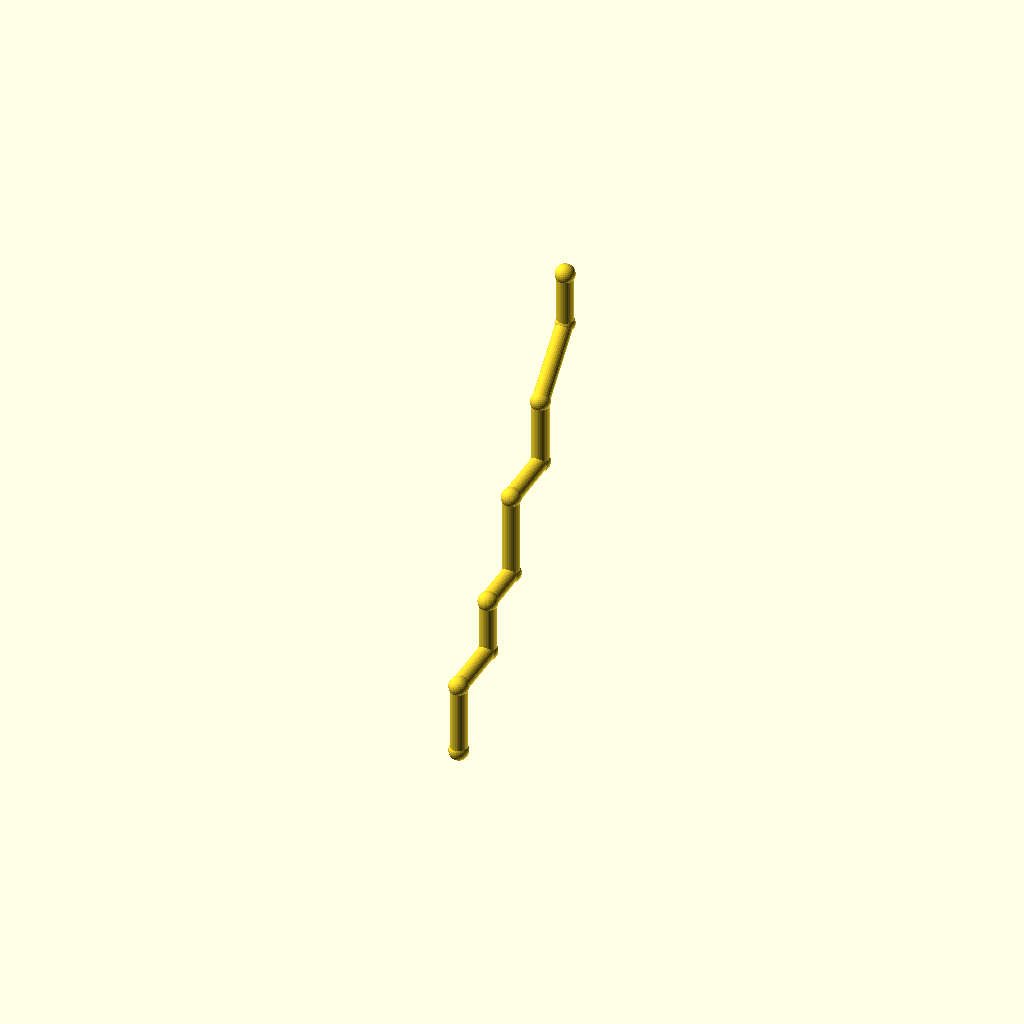
Cell 1 — every parameter at its default value.
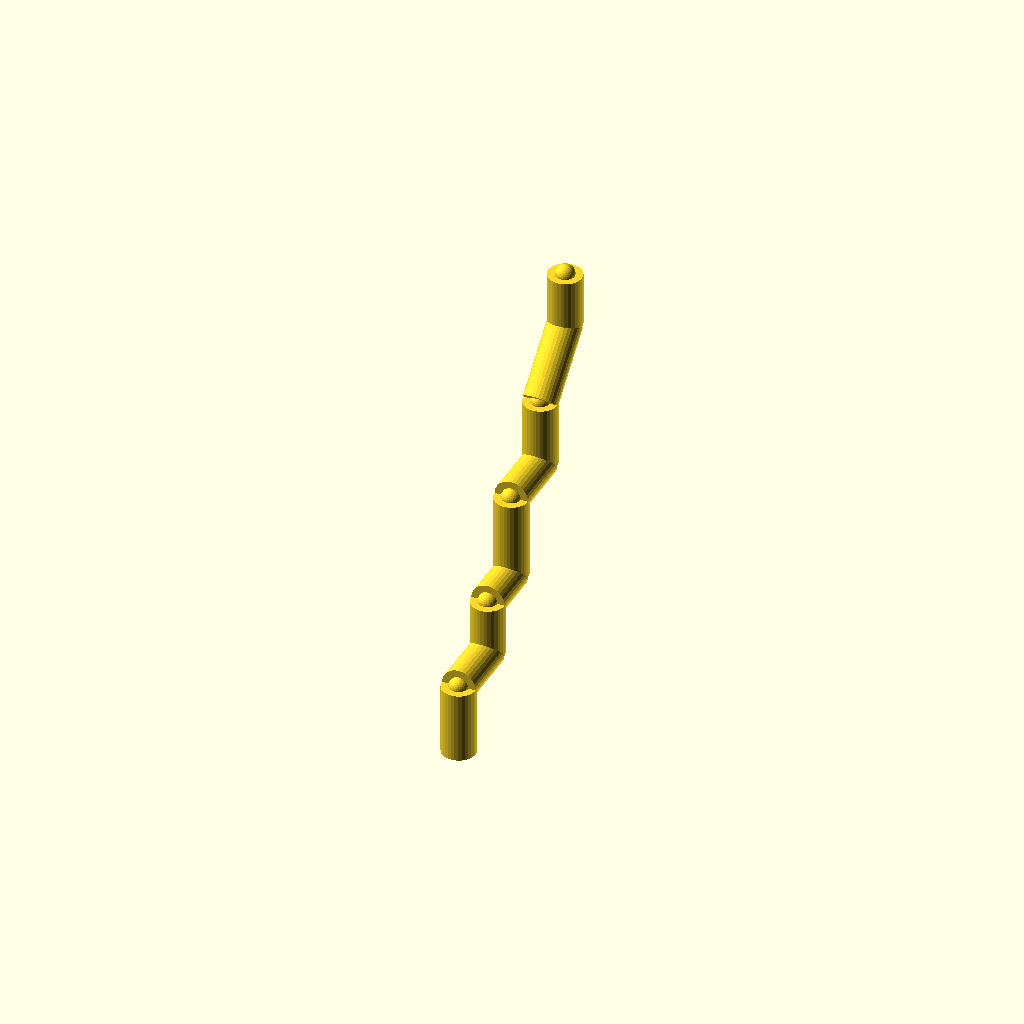
Cell 2 — pipe_r set to 8, the other parameters unchanged.
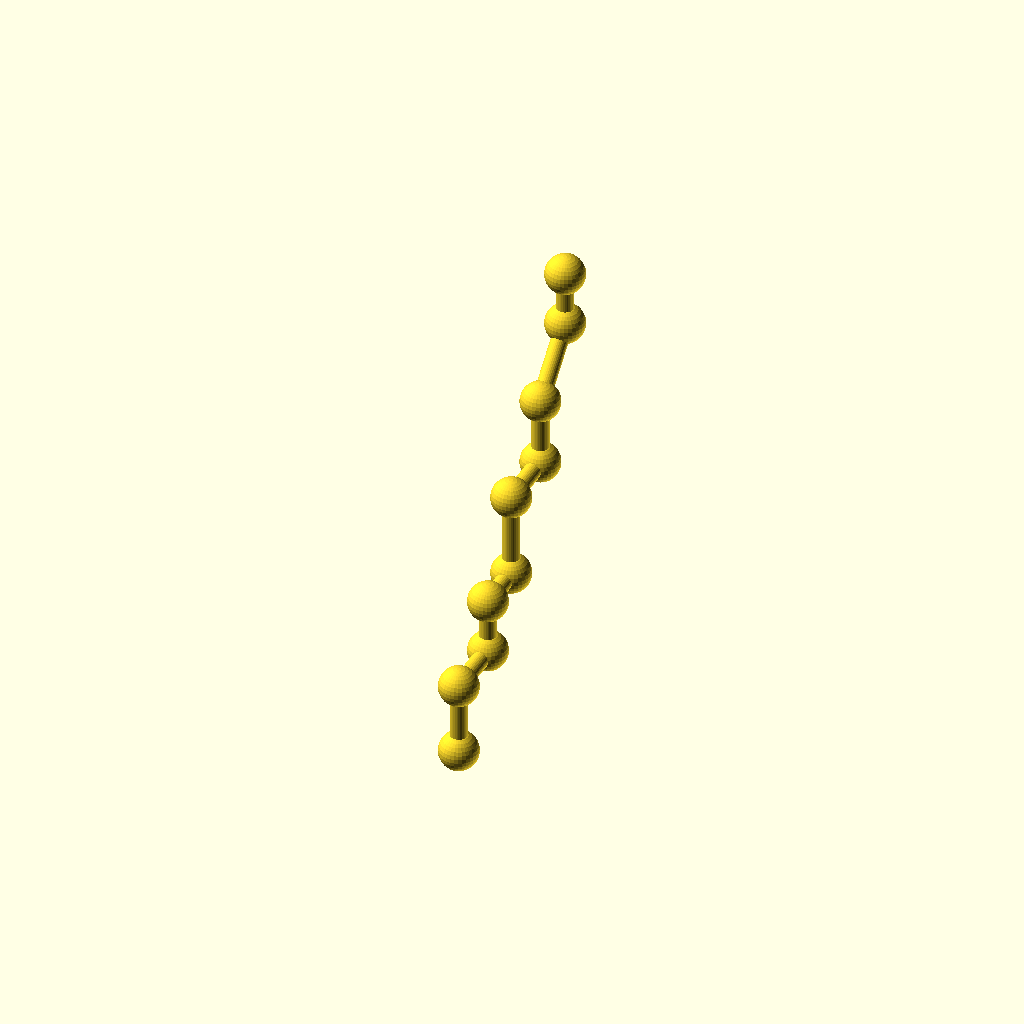
Cell 3 — collar_r set to 9.2, the other parameters unchanged.
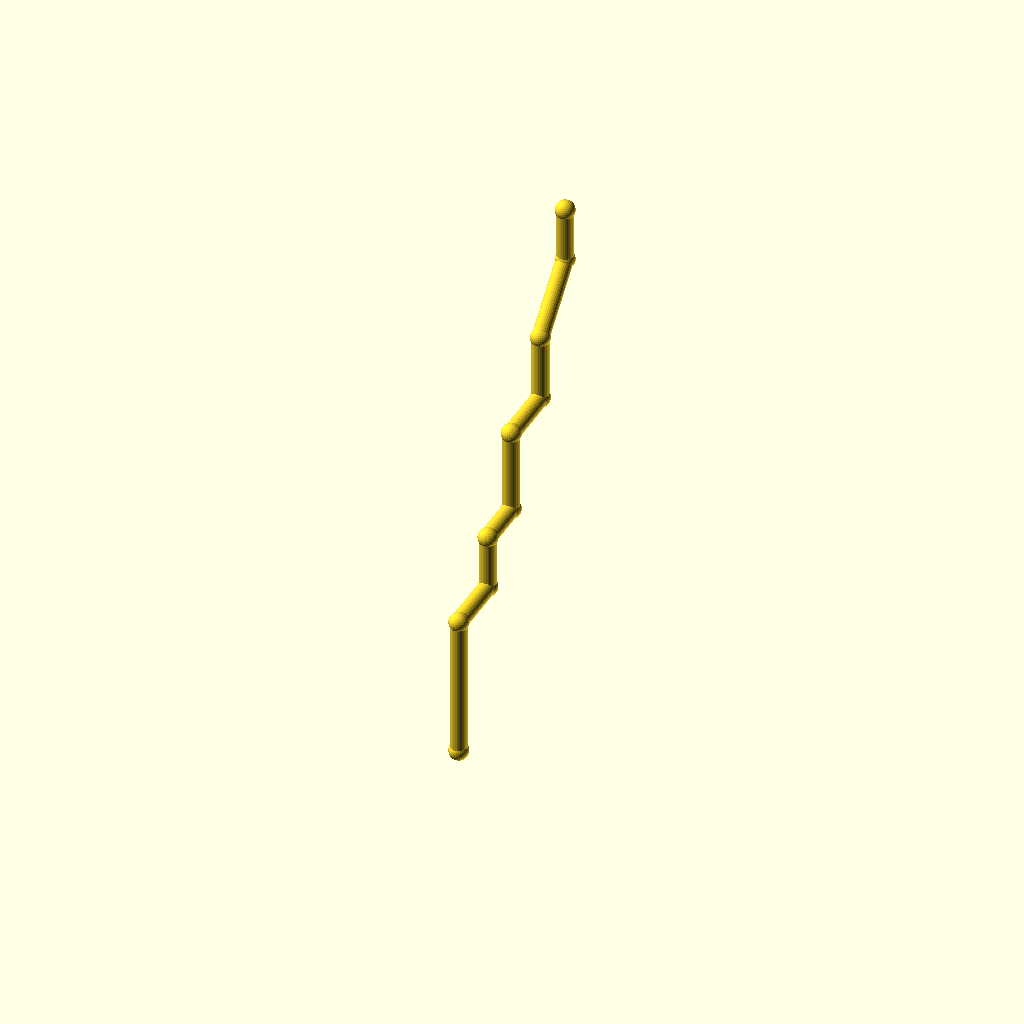
Cell 4: leg_1 = 68 (everything else at default).
All cells are drawn from one camera (rotation 55°, 0°, 25°, orthographic, colour scheme Cornfield), so only the parameter changes between them.
OpenSCAD source file optional_data/data/wire2/piperoutes/scene_0238.scad:
$fn = 32;

// ----------------------------------------------------------------------
// Pipe route
// ----------------------------------------------------------------------

// --- parameters (mm) ---
pipe_r = 4;               // pipe radius
collar_r = 4.6;           // joint collar radius
turn_90 = 90;             // right-angle elbow, degrees
turn_45 = 45;             // diagonal elbow angle, degrees
leg_1 = 34;               // length of pipe segment 1
leg_2 = 30;               // length of pipe segment 2
leg_3 = 26;               // length of pipe segment 3
leg_4 = 24;               // length of pipe segment 4
leg_5 = 40;               // length of pipe segment 5
leg_6 = 30;               // length of pipe segment 6
leg_7 = 32;               // length of pipe segment 7
leg_8 = 36;               // length of pipe segment 8
leg_9 = 26;               // length of pipe segment 9
segments = 9;             // number of straight pipe segments

bbox_x = (0) - (0) + 2 * collar_r;  // overall X, joints included
bbox_y = (leg_2 + leg_4 + leg_6 + leg_8 / sqrt(2)) - (0) + 2 * collar_r;  // overall Y, joints included
bbox_z = (leg_1 + leg_3 + leg_5 + leg_7 + leg_8 / sqrt(2) + leg_9) - (0) + 2 * collar_r;  // overall Z, joints included
pipe_d = 2 * pipe_r;  // pipe outer diameter
collar_d = 2 * collar_r;  // collar diameter
p0 = [0, 0, 0];
p1 = p0 + [0, 0, 1] * leg_1;
p2 = p1 + [0, 1, 0] * leg_2;
p3 = p2 + [0, 0, 1] * leg_3;
p4 = p3 + [0, 1, 0] * leg_4;
p5 = p4 + [0, 0, 1] * leg_5;
p6 = p5 + [0, 1, 0] * leg_6;
p7 = p6 + [0, 0, 1] * leg_7;
p8 = p7 + [0, 1 / sqrt(2), 1 / sqrt(2)] * leg_8;
p9 = p8 + [0, 0, 1] * leg_9;
nodes = [p0, p1, p2, p3, p4, p5, p6, p7, p8, p9];

module member(a, b, r) {
  /* round stock from joint a to joint b, ends buried in the joint balls */
  d = b - a;
  length = norm(d);
  translate(a) rotate([0, acos(d[2] / length), atan2(d[1], d[0])])
    cylinder(h = length, r = r);
}

module joint(p, r) {
  /* ball at the joint centre, fatter than every member meeting there */
  translate(p) sphere(r = r);
}

/* members - each call is one graph edge */
member(nodes[0], nodes[1], pipe_r);
member(nodes[1], nodes[2], pipe_r);
member(nodes[2], nodes[3], pipe_r);
member(nodes[3], nodes[4], pipe_r);
member(nodes[4], nodes[5], pipe_r);
member(nodes[5], nodes[6], pipe_r);
member(nodes[6], nodes[7], pipe_r);
member(nodes[7], nodes[8], pipe_r);
member(nodes[8], nodes[9], pipe_r);

/* joint balls */
for (p = nodes) joint(p, collar_r);
Parameter table extracted from the source (name, type, default, range or options):
pipe_r: number, default 4
collar_r: number, default 4.6
turn_90: number, default 90
turn_45: number, default 45
leg_1: number, default 34
leg_2: number, default 30
leg_3: number, default 26
leg_4: number, default 24
leg_5: number, default 40
leg_6: number, default 30
leg_7: number, default 32
leg_8: number, default 36
leg_9: number, default 26
segments: number, default 9
p0: vector, default [0, 0, 0]
